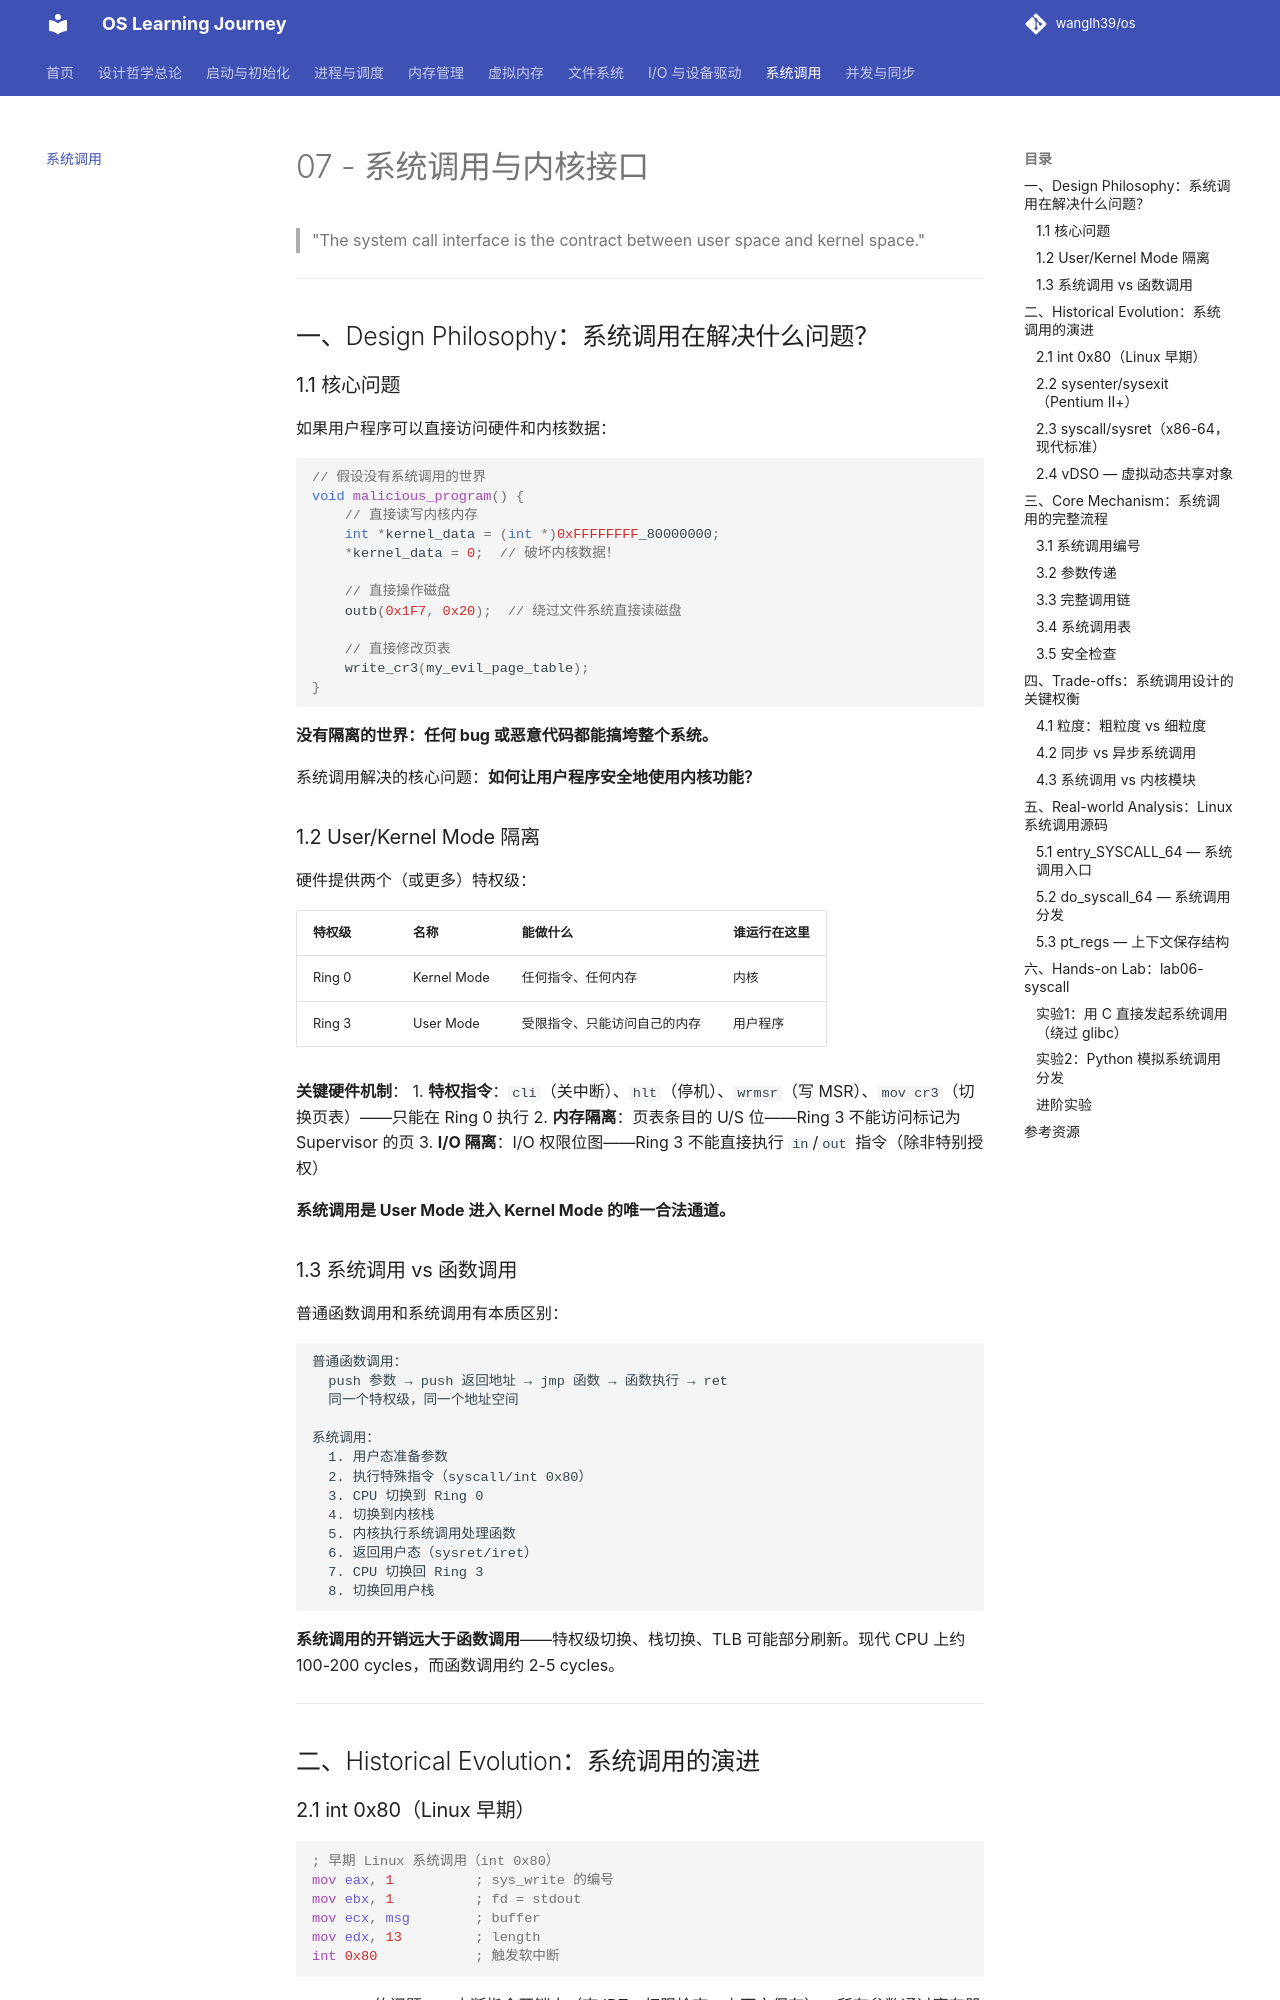

repository: wanglh39/os · page: 07-syscall-kernel/index.html · generator: mkdocs

# 07 - 系统调用与内核接口

> "The system call interface is the contract between user space and kernel space."

---

## 一、Design Philosophy：系统调用在解决什么问题？

### 1.1 核心问题

如果用户程序可以直接访问硬件和内核数据：

```c
// 假设没有系统调用的世界
void malicious_program() {
    // 直接读写内核内存
    int *kernel_data = (int *)0xFFFFFFFF_80000000;
    *kernel_data = 0;  // 破坏内核数据！

    // 直接操作磁盘
    outb(0x1F7, 0x20);  // 绕过文件系统直接读磁盘

    // 直接修改页表
    write_cr3(my_evil_page_table);
}
```

**没有隔离的世界：任何 bug 或恶意代码都能搞垮整个系统。**

系统调用解决的核心问题：**如何让用户程序安全地使用内核功能？**

### 1.2 User/Kernel Mode 隔离

硬件提供两个（或更多）特权级：

| 特权级 | 名称 | 能做什么 | 谁运行在这里 |
|--------|------|---------|-------------|
| Ring 0 | Kernel Mode | 任何指令、任何内存 | 内核 |
| Ring 3 | User Mode | 受限指令、只能访问自己的内存 | 用户程序 |

**关键硬件机制**：
1. **特权指令**：`cli`（关中断）、`hlt`（停机）、`wrmsr`（写 MSR）、`mov cr3`（切换页表）——只能在 Ring 0 执行
2. **内存隔离**：页表条目的 U/S 位——Ring 3 不能访问标记为 Supervisor 的页
3. **I/O 隔离**：I/O 权限位图——Ring 3 不能直接执行 `in`/`out` 指令（除非特别授权）

**系统调用是 User Mode 进入 Kernel Mode 的唯一合法通道。**

### 1.3 系统调用 vs 函数调用

普通函数调用和系统调用有本质区别：

```
普通函数调用：
  push 参数 → push 返回地址 → jmp 函数 → 函数执行 → ret
  同一个特权级，同一个地址空间

系统调用：
  1. 用户态准备参数
  2. 执行特殊指令（syscall/int 0x80）
  3. CPU 切换到 Ring 0
  4. 切换到内核栈
  5. 内核执行系统调用处理函数
  6. 返回用户态（sysret/iret）
  7. CPU 切换回 Ring 3
  8. 切换回用户栈
```

**系统调用的开销远大于函数调用**——特权级切换、栈切换、TLB 可能部分刷新。现代 CPU 上约 100-200 cycles，而函数调用约 2-5 cycles。

---

## 二、Historical Evolution：系统调用的演进

### 2.1 int 0x80（Linux 早期）

```asm
; 早期 Linux 系统调用（int 0x80）
mov eax, 1          ; sys_write 的编号
mov ebx, 1          ; fd = stdout
mov ecx, msg        ; buffer
mov edx, 13         ; length
int 0x80            ; 触发软中断
```

`int 0x80` 的问题：
- 中断指令开销大（查 IDT、权限检查、上下文保存）
- 所有参数通过寄存器传递（限制参数数量）
- 每次系统调用约 200-400 cycles

### 2.2 sysenter/sysexit（Pentium II+）

Intel 引入的快速系统调用指令：

```asm
sysenter            ; 快速进入内核
; CPU 自动：
;   1. 从 MSR 加载 CS, SS, ESP, EIP
;   2. 切换到 Ring 0
;   3. 跳转到内核入口

sysexit             ; 快速返回用户态
```

比 `int 0x80` 快，但 AMD 和 Intel 的实现不兼容。
